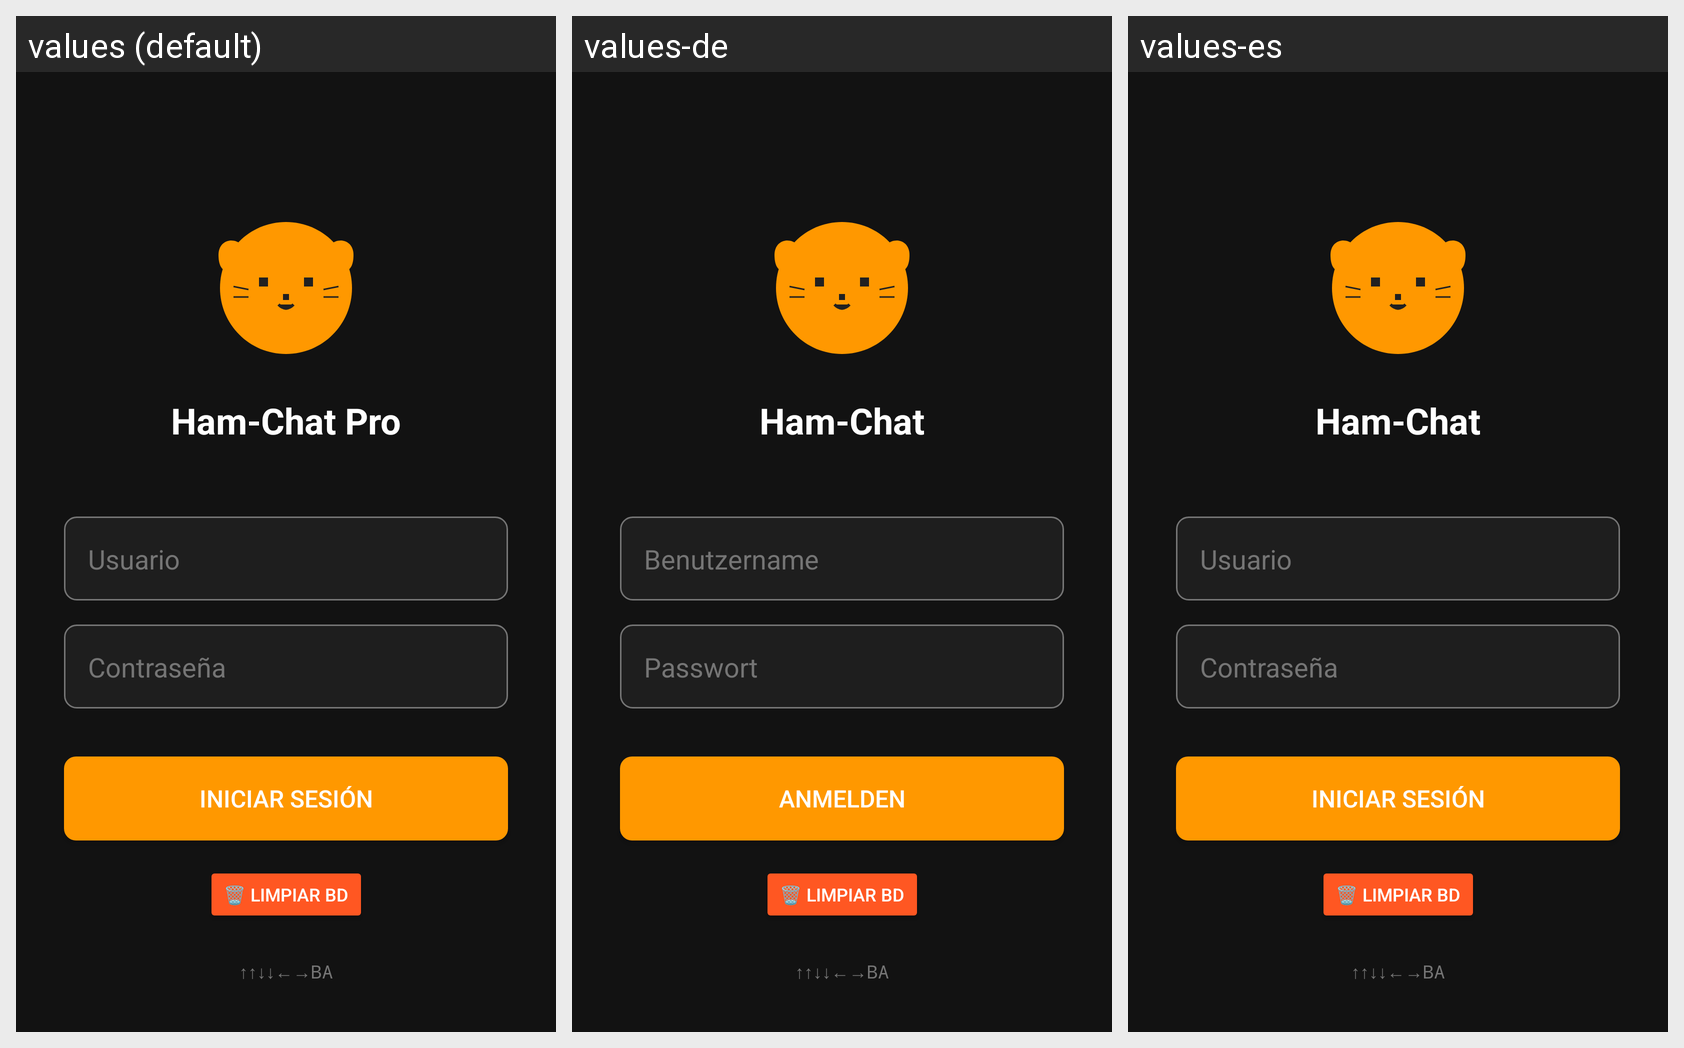

For this localized Android screen grid, give each drawn string resource with its value in every locale shown.
Android screen res/layout/activity_login.xml rendered under 3 locales, left to right: values (default), values-de, values-es. Device: Nexus 5 (rendered at 1080×1920; each locale shown at half size, 540×960, under a caption strip naming it); theme Theme.HamChat.NoActionBar.
Strings drawn on this screen, with the default value and each locale's value (text and hints the layout hard-codes appear in the picture but are not listed):

app_name
  values: Ham-Chat Pro
  values-de: Ham-Chat
  values-es: Ham-Chat

username
  values: Usuario
  values-de: Benutzername
  values-es: Usuario

password
  values: Contraseña
  values-de: Passwort
  values-es: Contraseña

login
  values: Iniciar sesión
  values-de: Anmelden
  values-es: Iniciar sesión
